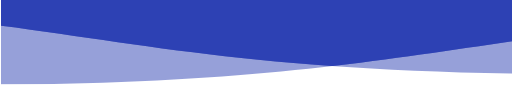
t = 0.00 s
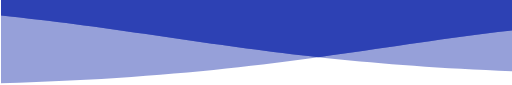
t = 1.67 s
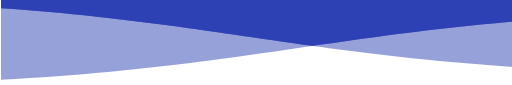
t = 3.33 s
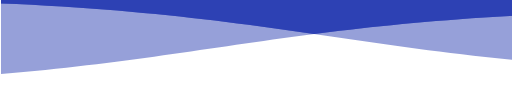
t = 5.00 s
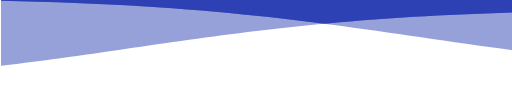
t = 6.67 s
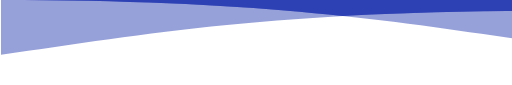
t = 8.33 s

The animated SVG that drew these frames (rendered in a browser with its animation timeline set to each time). Animation: 4 SMIL elements (animate=4); frames cover the first 8.33 s, repeats indefinitely.

<svg viewBox="0 0 6000 1000" style="transform: scaleY(-1)" xmlns="http://www.w3.org/2000/svg" overflow="visible"><defs><clipPath id="130c9547-fa07-44fd-b082-8a2ca813ba2b"><path fill="black" d="M-12505.293959993269,1020 v -145 c 6000,0 6000,-875 12000,-875 c 6000,0 6000, 875 12000, 875 c 6000,0 6000,-875 12000,-875 c 6000,0 6000, 875 12000, 875 c 6000,0 6000,-875 12000,-875 c 6000,0 6000, 875 12000, 875 v 145 L 48000,1020 L 0,1020 z" clip-path="url(#)"><animate attributeName="d" values="M-12505.293959993269,1020 v -145 c 6000,0 6000,-875 12000,-875 c 6000,0 6000, 875 12000, 875 c 6000,0 6000,-875 12000,-875 c 6000,0 6000, 875 12000, 875 c 6000,0 6000,-875 12000,-875 c 6000,0 6000, 875 12000, 875 v 145 L 48000,1020 L 0,1020 z;M-36505.29395999327,1020 v -145 c 6000,0 6000,-875 12000,-875 c 6000,0 6000, 875 12000, 875 c 6000,0 6000,-875 12000,-875 c 6000,0 6000, 875 12000, 875 c 6000,0 6000,-875 12000,-875 c 6000,0 6000, 875 12000, 875 v 145 L 48000,1020 L 0,1020 z" dur="40.579474040080385s" keyTimes="0;1" repeatCount="indefinite"></animate></path></clipPath><clipPath id="14231518-908f-4e5c-8af6-e70845b27108"><path fill="black" d="M-29042.121526581614,1020 v -20 c 6000,0 6000,-875 12000,-875 c 6000,0 6000, 875 12000, 875 c 6000,0 6000,-875 12000,-875 c 6000,0 6000, 875 12000, 875 c 6000,0 6000,-875 12000,-875 c 6000,0 6000, 875 12000, 875 v 20 L 48000,1020 L 0,1020 z" clip-path="url(#130c9547-fa07-44fd-b082-8a2ca813ba2b)"><animate attributeName="d" values="M-29042.121526581614,1020 v -20 c 6000,0 6000,-875 12000,-875 c 6000,0 6000, 875 12000, 875 c 6000,0 6000,-875 12000,-875 c 6000,0 6000, 875 12000, 875 c 6000,0 6000,-875 12000,-875 c 6000,0 6000, 875 12000, 875 v 20 L 48000,1020 L 0,1020 z;M-5042.121526581615,1020 v -20 c 6000,0 6000,-875 12000,-875 c 6000,0 6000, 875 12000, 875 c 6000,0 6000,-875 12000,-875 c 6000,0 6000, 875 12000, 875 c 6000,0 6000,-875 12000,-875 c 6000,0 6000, 875 12000, 875 v 20 L 48000,1020 L 0,1020 z" dur="40.35034599785615s" keyTimes="0;1" repeatCount="indefinite"></animate></path></clipPath></defs><pattern id="431fcd7d-600c-4fe0-9ab3-3965d345009d" viewBox="0 0 24000 1000" width="24000" height="1000" patternUnits="userSpaceOnUse"><path style="opacity: 0.5;" fill="#2d41b4" d="M-12505.293959993269,1020 v -145 c 6000,0 6000,-875 12000,-875 c 6000,0 6000, 875 12000, 875 c 6000,0 6000,-875 12000,-875 c 6000,0 6000, 875 12000, 875 c 6000,0 6000,-875 12000,-875 c 6000,0 6000, 875 12000, 875 v 145 L 48000,1020 L 0,1020 z"><animate attributeName="d" values="M-12505.293959993269,1020 v -145 c 6000,0 6000,-875 12000,-875 c 6000,0 6000, 875 12000, 875 c 6000,0 6000,-875 12000,-875 c 6000,0 6000, 875 12000, 875 c 6000,0 6000,-875 12000,-875 c 6000,0 6000, 875 12000, 875 v 145 L 48000,1020 L 0,1020 z;M-36505.29395999327,1020 v -145 c 6000,0 6000,-875 12000,-875 c 6000,0 6000, 875 12000, 875 c 6000,0 6000,-875 12000,-875 c 6000,0 6000, 875 12000, 875 c 6000,0 6000,-875 12000,-875 c 6000,0 6000, 875 12000, 875 v 145 L 48000,1020 L 0,1020 z" dur="40.579474040080385s" keyTimes="0;1" repeatCount="indefinite"></animate></path><path style="opacity: 0.5;" fill="#2d41b4" d="M-29042.121526581614,1020 v -20 c 6000,0 6000,-875 12000,-875 c 6000,0 6000, 875 12000, 875 c 6000,0 6000,-875 12000,-875 c 6000,0 6000, 875 12000, 875 c 6000,0 6000,-875 12000,-875 c 6000,0 6000, 875 12000, 875 v 20 L 48000,1020 L 0,1020 z"><animate attributeName="d" values="M-29042.121526581614,1020 v -20 c 6000,0 6000,-875 12000,-875 c 6000,0 6000, 875 12000, 875 c 6000,0 6000,-875 12000,-875 c 6000,0 6000, 875 12000, 875 c 6000,0 6000,-875 12000,-875 c 6000,0 6000, 875 12000, 875 v 20 L 48000,1020 L 0,1020 z;M-5042.121526581615,1020 v -20 c 6000,0 6000,-875 12000,-875 c 6000,0 6000, 875 12000, 875 c 6000,0 6000,-875 12000,-875 c 6000,0 6000, 875 12000, 875 c 6000,0 6000,-875 12000,-875 c 6000,0 6000, 875 12000, 875 v 20 L 48000,1020 L 0,1020 z" dur="40.35034599785615s" keyTimes="0;1" repeatCount="indefinite"></animate></path><rect x="0" y="0" width="24000" height="1000" fill="#2d41b4" clip-path="url(#14231518-908f-4e5c-8af6-e70845b27108)"></rect><rect x="-24000" y="1000" width="72000" height="1000" fill="#2d41b4"></rect></pattern><rect x="-24000" y="-500" width="400000000000" height="1000" fill="#0000"></rect><rect fill="url(#431fcd7d-600c-4fe0-9ab3-3965d345009d)" x="0" y="10" width="400000000000" height="999"></rect></svg>
